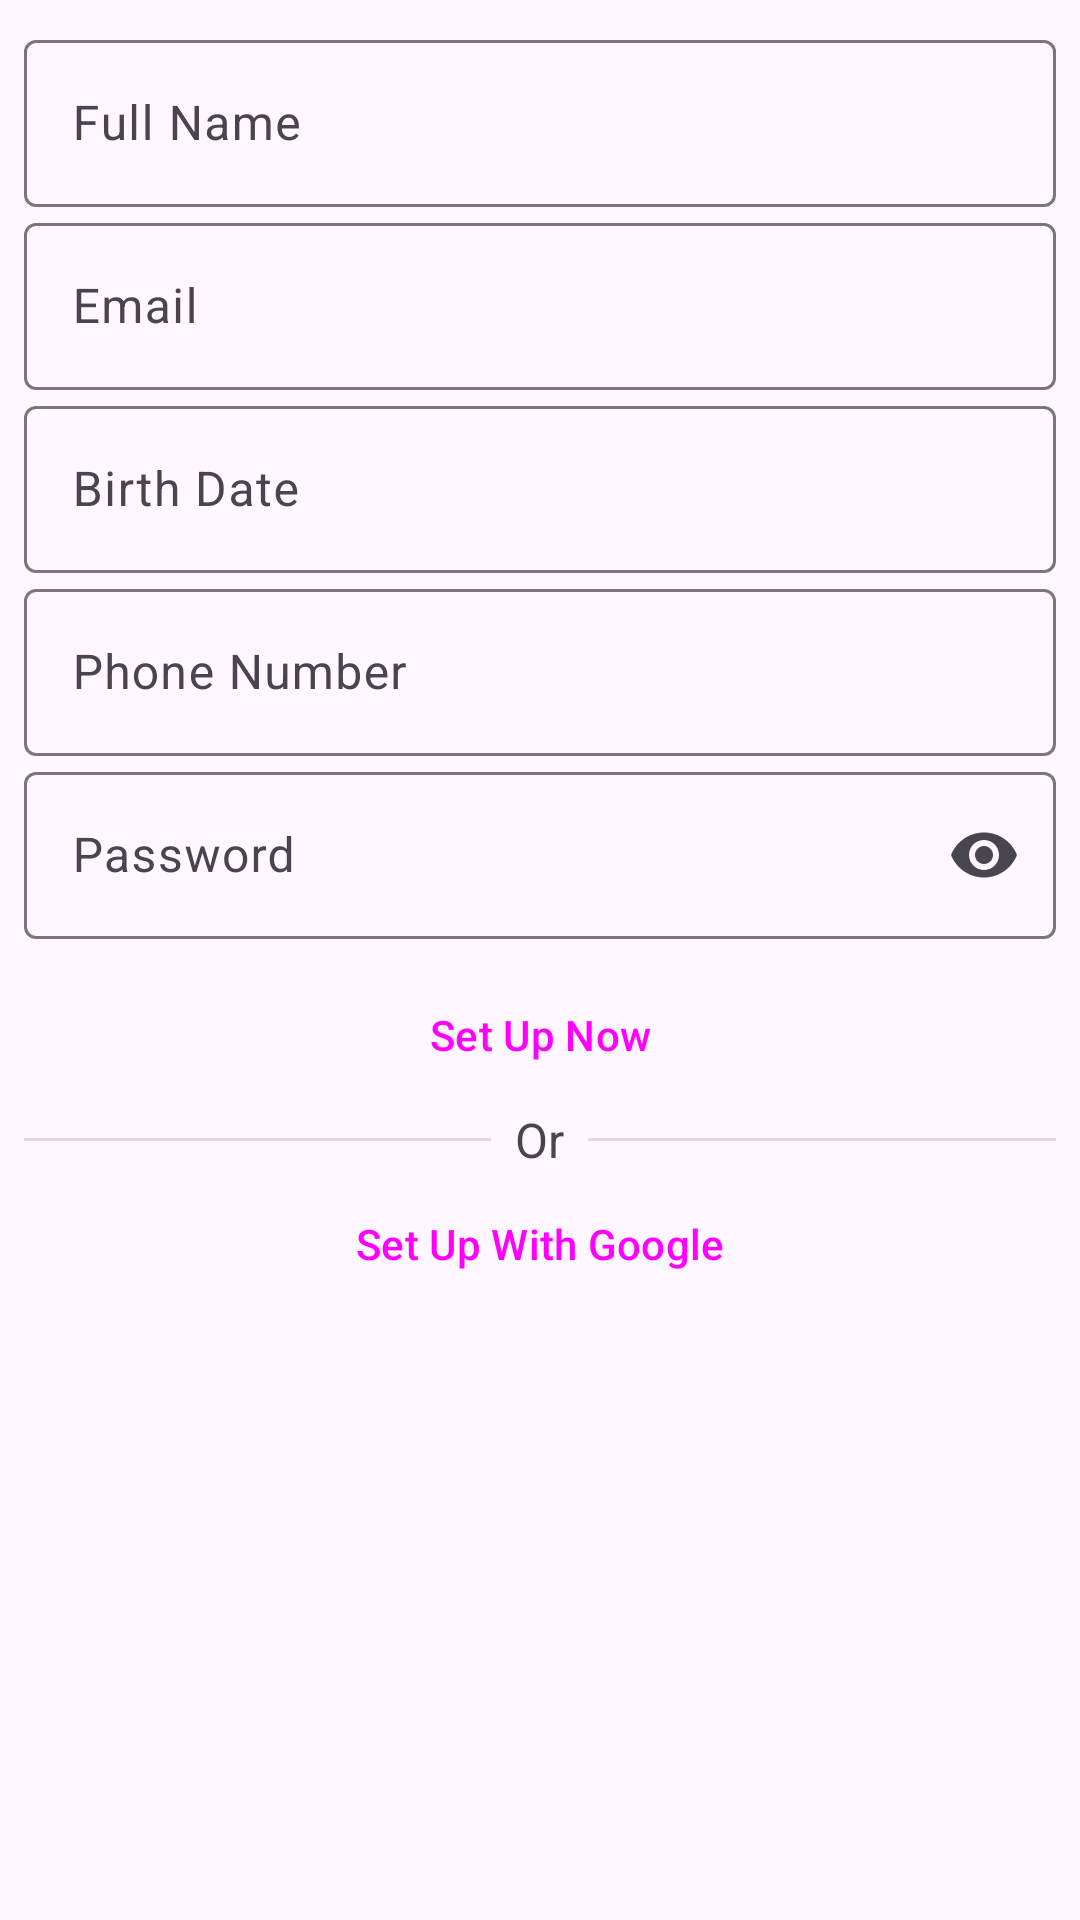

This screen was rendered from an Android layout file. Write that file and the resources it references.
<!-- AndroidManifest.xml: application theme Theme.LifeSync -->
<!-- res/layout/fragment_register.xml -->
<FrameLayout xmlns:android="http://schemas.android.com/apk/res/android"
    xmlns:app="http://schemas.android.com/apk/res-auto"
    android:layout_width="match_parent"
    android:layout_height="match_parent">

    <LinearLayout
        android:layout_width="match_parent"
        android:layout_height="match_parent"
        android:orientation="vertical"
        android:padding="8dp">

        <com.google.android.material.textfield.TextInputLayout
            android:layout_width="match_parent"
            android:layout_height="wrap_content"
            android:hint="Full Name">

            <com.google.android.material.textfield.TextInputEditText
                android:id="@+id/fullNameEditText"
                android:layout_width="match_parent"
                android:layout_height="match_parent"
                android:layout_weight="1" />

        </com.google.android.material.textfield.TextInputLayout>

        <com.google.android.material.textfield.TextInputLayout
            android:layout_width="match_parent"
            android:layout_height="wrap_content"
            android:hint="Email">

            <com.google.android.material.textfield.TextInputEditText
                android:id="@+id/emailEditText"
                android:layout_width="match_parent"
                android:layout_height="wrap_content"
                android:inputType="textEmailAddress" />

        </com.google.android.material.textfield.TextInputLayout>

        <com.google.android.material.textfield.TextInputLayout
            android:id="@+id/birthDateInputLayout"
            android:layout_width="match_parent"
            android:layout_height="wrap_content"
            android:hint="Birth Date"
            app:endIconContentDescription="@string/date_icon"
            app:endIconDrawable="@drawable/ic_calendar_month"
            app:endIconMode="custom">

            <com.google.android.material.textfield.TextInputEditText
                android:id="@+id/birthDateEditText"
                android:layout_width="match_parent"
                android:layout_height="wrap_content"
                android:clickable="true"
                android:focusable="true"
                android:focusableInTouchMode="false"
                android:inputType="none" />
        </com.google.android.material.textfield.TextInputLayout>

        <com.google.android.material.textfield.TextInputLayout
            android:layout_width="match_parent"
            android:layout_height="wrap_content"
            android:hint="Phone Number">

            <com.google.android.material.textfield.TextInputEditText
                android:id="@+id/phoneNumberEditText"
                android:layout_width="match_parent"
                android:layout_height="wrap_content"
                android:inputType="number" />

        </com.google.android.material.textfield.TextInputLayout>

        <com.google.android.material.textfield.TextInputLayout
            android:layout_width="match_parent"
            android:layout_height="wrap_content"
            android:hint="Password"
            app:endIconMode="password_toggle">

            <com.google.android.material.textfield.TextInputEditText
                android:id="@+id/passwordEditText"
                android:layout_width="match_parent"
                android:layout_height="wrap_content"
                android:inputType="textPassword" />

        </com.google.android.material.textfield.TextInputLayout>

        <Button
            android:id="@+id/registerBtn"
            style="?attr/materialButtonOutlinedStyle"
            android:layout_width="match_parent"
            android:layout_height="wrap_content"
            android:layout_marginTop="8dp"
            android:text="Set Up Now"
            app:shapeAppearance="@style/CustomShapeAppearance" />

        <LinearLayout
            android:layout_width="match_parent"
            android:layout_height="wrap_content"
            android:gravity="center_vertical"
            android:orientation="horizontal">

            <View
                android:layout_width="0dp"
                android:layout_height="1dp"
                android:layout_weight="1"
                android:background="?android:attr/listDivider" />

            <TextView
                android:id="@+id/textView5"
                android:layout_width="wrap_content"
                android:layout_height="wrap_content"
                android:layout_marginStart="8dp"
                android:layout_marginEnd="8dp"
                android:gravity="center"
                android:text="@string/or"
                android:textSize="16sp" />

            <View
                android:layout_width="0dp"
                android:layout_height="1dp"
                android:layout_weight="1"
                android:background="?android:attr/listDivider" />
        </LinearLayout>

        <Button
            android:id="@+id/googleBtn"
            style="?attr/materialButtonOutlinedStyle"
            android:layout_width="match_parent"
            android:layout_height="wrap_content"
            android:text="Set Up With Google"
            app:icon="@drawable/ic_google"
            app:iconGravity="textStart"
            app:iconTint="@null"
            app:shapeAppearance="@style/CustomShapeAppearance" />

    </LinearLayout>

    <View
        android:id="@+id/blurBackground"
        android:layout_width="match_parent"
        android:layout_height="match_parent"
        android:background="#80000000"
        android:visibility="gone" />

    <com.google.android.material.progressindicator.CircularProgressIndicator
        android:id="@+id/progressIndicator"
        android:layout_width="wrap_content"
        android:layout_height="wrap_content"
        android:layout_gravity="center"
        android:indeterminate="true"
        android:visibility="gone" />
</FrameLayout>
<!-- resources referenced by this layout -->
<resources>
  <string name="date_icon">Date</string>
  <string name="or">Or</string>
  <style name="CustomShapeAppearance" parent="">
          <item name="cornerFamily">rounded</item>
          <item name="cornerSize">10dp</item>
      </style>
  <style name="Theme.LifeSync" parent="Base.Theme.LifeSync" />
  <style name="Base.Theme.LifeSync" parent="Theme.Material3.DayNight.NoActionBar">
          <item name="colorPrimary">@color/colorPrimary</item>
          <item name="colorPrimaryVariant">@color/colorPrimaryVariant</item>
          <item name="colorOnPrimary">@color/colorOnPrimary</item>
  
          
          <item name="colorSecondary">@color/colorSecondary</item>
          <item name="colorOnSecondary">@color/colorOnPrimary</item>
  
          
          <item name="background">@color/colorBackground</item>
          <item name="colorOnBackground">@color/colorOnBackground</item>
          <item name="colorSurface">@color/colorSurface</item>
          <item name="colorOnSurface">@color/colorOnBackground</item>
      </style>
  <color name="colorPrimary">#2196F3</color>
  <color name="colorPrimaryVariant">#1976D2</color>
  <color name="colorOnPrimary">#FFFFFF</color>
  <color name="colorSecondary">#03DAC6</color>
  <color name="colorBackground">#FFFFFF</color>
  <color name="colorOnBackground">#000000</color>
  <color name="colorSurface">#FFFFFF</color>
</resources>
